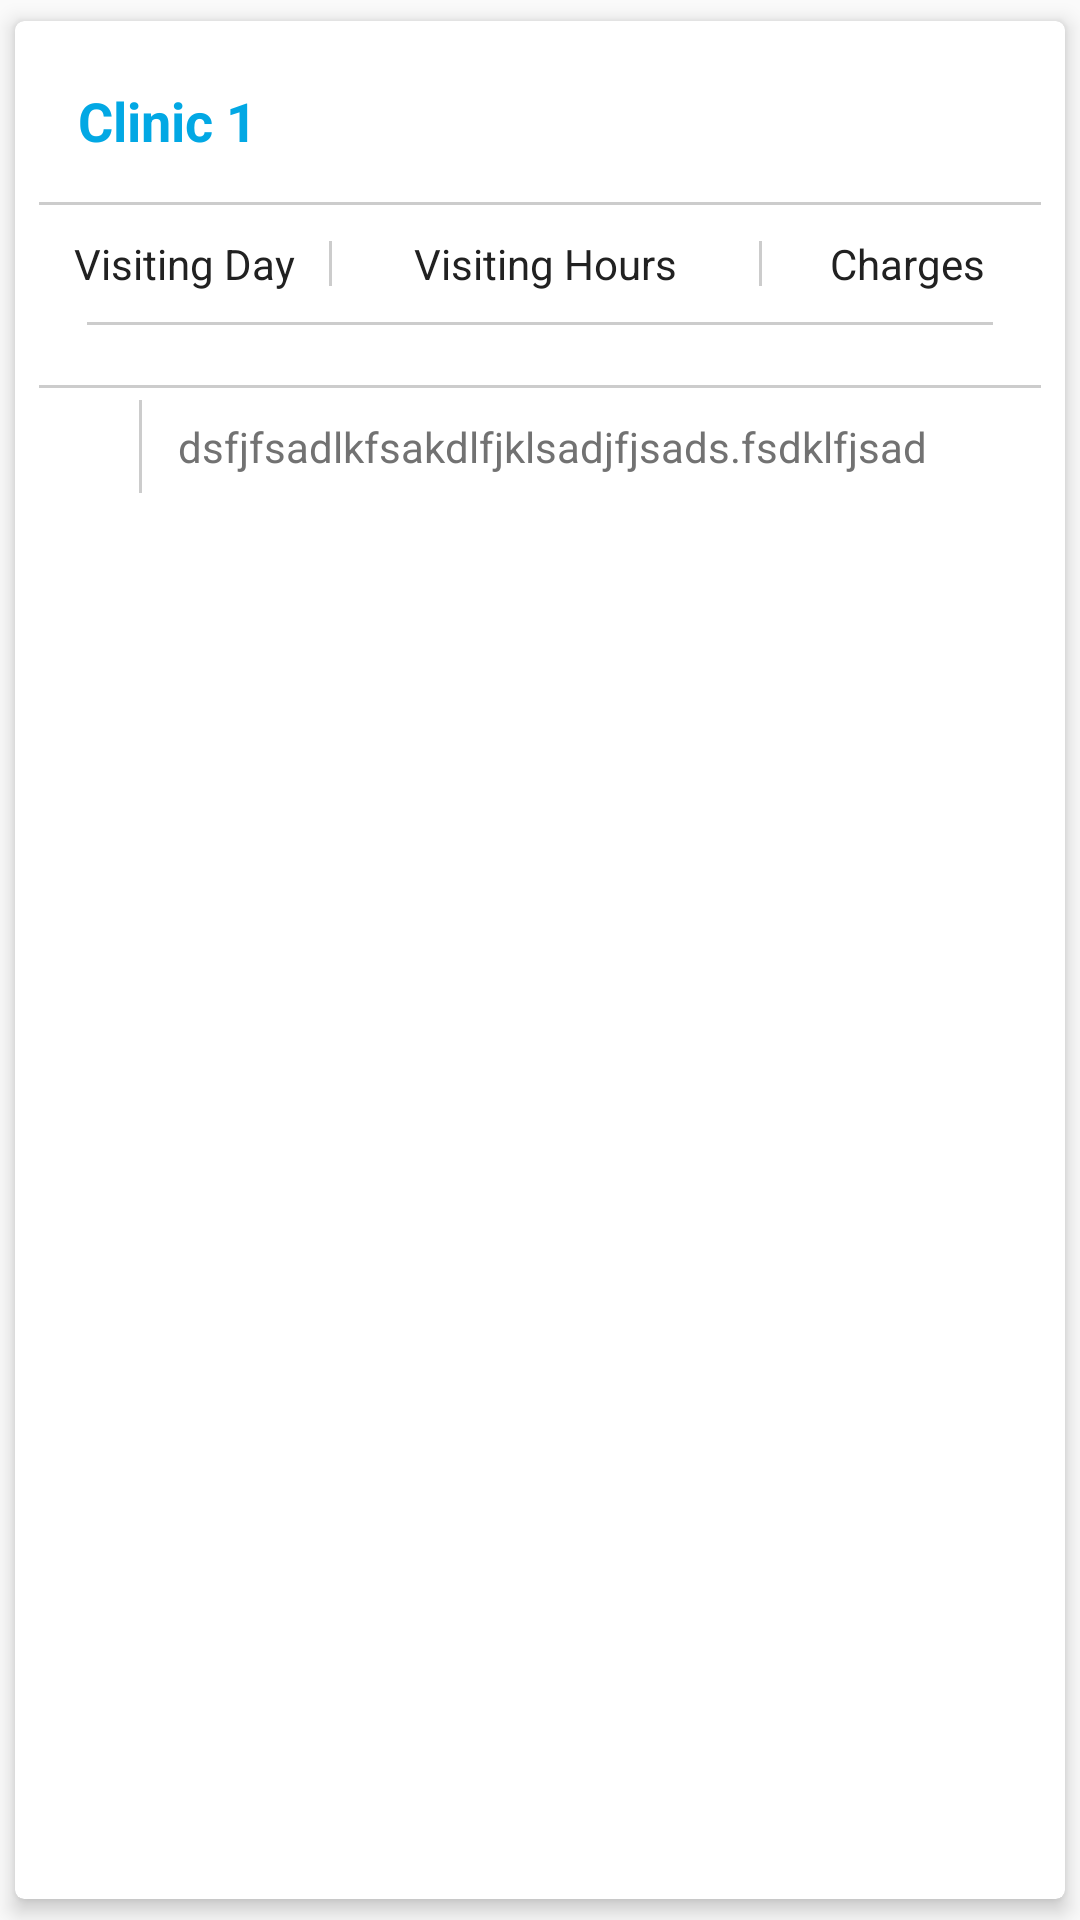

Layout XML and referenced resources for this Android screen:
<!-- AndroidManifest.xml: application theme AppTheme -->
<!-- res/layout/show_clinic_slot_row_item.xml -->
<?xml version="1.0" encoding="utf-8"?>
<android.support.v7.widget.CardView xmlns:android="http://schemas.android.com/apk/res/android"
    xmlns:card_view="http://schemas.android.com/apk/res-auto"
    xmlns:tools="http://schemas.android.com/tools"
    xmlns:app="http://schemas.android.com/apk/res-auto"
    android:layout_width="match_parent"
    android:layout_height="wrap_content"
    card_view:cardUseCompatPadding="true"
    card_view:cardElevation="4dp"
    card_view:cardCornerRadius="3dp">

    <LinearLayout
        android:layout_width="match_parent"
        android:layout_height="wrap_content"
        android:layout_margin="@dimen/activity_margin_half"
        android:elevation="24dp"
        android:orientation="horizontal">


        

        <LinearLayout
            android:layout_width="match_parent"
            android:layout_height="wrap_content"
            android:orientation="vertical">

            <RelativeLayout
                android:layout_width="match_parent"
                android:layout_height="wrap_content"
                android:orientation="horizontal">


                <TextView
                    android:layout_width="wrap_content"
                    android:layout_height="wrap_content"
                    android:layout_margin="5dp"
                    android:clickable="true"
                    android:padding="8dp"
                    android:id="@+id/clinic_name"
                    android:text="Clinic 1"
                    android:textSize="18dp"
                    android:textStyle="bold"
                    android:textColor="@color/colorPrimary"/>

                

            </RelativeLayout>



            <View
                android:layout_width="match_parent"
                android:layout_height="1dp"
                android:layout_marginBottom="2dp"
                android:layout_marginTop="2dp"
                android:background="@color/iron" />

            <LinearLayout
                android:orientation="vertical"
                android:layout_width="match_parent"
                android:layout_height="wrap_content">

                <LinearLayout
                    android:orientation="horizontal"
                    android:layout_width="match_parent"
                    android:layout_height="wrap_content"
                    android:layout_marginLeft="4dp"
                    android:layout_marginStart="4dp"
                    android:layout_marginRight="4dp"
                    app:layout_goneMarginRight="4dp"
                    android:layout_marginTop="@dimen/activity_horizontal_margin_half"
                    android:layout_marginBottom="@dimen/activity_horizontal_margin_half">


                    <TextView
                        android:layout_width="0dp"
                        android:layout_height="wrap_content"
                        android:layout_weight="1.5"
                        android:gravity="center_vertical|center"
                        android:layout_gravity="center"
                        android:text="Visiting Day"
                        android:textColor="@color/primary_text" />

                    <View
                        android:layout_width="1dp"
                        android:layout_height="match_parent"
                        android:layout_marginBottom="2dp"
                        android:layout_marginEnd="4dp"
                        android:layout_marginLeft="4dp"
                        android:layout_marginRight="4dp"
                        android:layout_marginStart="4dp"
                        android:layout_marginTop="2dp"
                        android:background="@color/iron" />

                    <LinearLayout
                        android:layout_width="0dp"
                        android:layout_height="wrap_content"
                        android:layout_weight="2"
                        android:layout_marginLeft="@dimen/activity_horizontal_margin_half"
                        android:layout_marginStart="@dimen/activity_horizontal_margin_half"
                        android:layout_marginRight="@dimen/activity_horizontal_margin_half"
                        android:layout_marginEnd="@dimen/activity_horizontal_margin_half"
                        android:layout_gravity="center">

                        <TextView
                            android:layout_width="match_parent"
                            android:layout_height="wrap_content"
                            android:text="Visiting Hours"
                            android:gravity="center"
                            android:textColor="@color/primary_text"/>

                        

                    </LinearLayout>




                    <View
                        android:layout_width="1dp"
                        android:layout_height="match_parent"
                        android:layout_marginBottom="2dp"
                        android:layout_marginEnd="4dp"
                        android:layout_marginLeft="4dp"
                        android:layout_marginRight="4dp"
                        android:layout_marginStart="4dp"
                        android:layout_marginTop="2dp"
                        android:background="@color/iron" />

                    <TextView
                        android:layout_width="0dp"
                        android:layout_height="wrap_content"
                        android:layout_weight="1.5"
                        android:gravity="center"
                        android:text="Charges"
                        android:textColor="@color/primary_text"/>

                </LinearLayout>

                <View
                    android:layout_width="match_parent"
                    android:layout_height="1dp"
                    android:layout_marginBottom="2dp"
                    android:layout_marginTop="2dp"
                    android:layout_marginLeft="@dimen/activity_horizontal_margin"
                    android:layout_marginStart="@dimen/activity_horizontal_margin"
                    android:layout_marginRight="@dimen/activity_horizontal_margin"
                    android:layout_marginEnd="@dimen/activity_horizontal_margin"
                    android:background="@color/iron" />

            </LinearLayout>

            <android.support.v7.widget.RecyclerView
                android:id="@+id/slots_recyclerview"
                android:layout_width="match_parent"
                android:layout_height="wrap_content"
                android:layout_marginLeft="4dp"
                android:layout_marginStart="4dp"
                android:layout_marginTop="@dimen/activity_horizontal_margin_half"
                android:layout_margin="@dimen/activity_horizontal_margin_half"/>

            <View
                android:layout_width="match_parent"
                android:layout_height="1dp"
                android:layout_marginBottom="2dp"
                android:layout_marginTop="2dp"
                android:background="@color/iron" />

            <LinearLayout
                android:layout_width="match_parent"
                android:layout_height="wrap_content"
                android:orientation="horizontal">

                <ImageView
                    android:layout_width="0dp"
                    android:layout_height="wrap_content"
                    android:layout_weight="0.1"
                    android:layout_gravity="center"
                    app:srcCompat="@drawable/ic_address" />

                <View
                    android:layout_width="1dp"
                    android:layout_height="match_parent"
                    android:layout_marginBottom="2dp"
                    android:layout_marginEnd="4dp"
                    android:layout_marginLeft="4dp"
                    android:layout_marginRight="4dp"
                    android:layout_marginStart="4dp"
                    android:layout_marginTop="2dp"
                    android:background="@color/iron" />

                <TextView
                    android:id="@+id/clinic_address_text_view"
                    android:layout_width="0dp"
                    android:layout_height="wrap_content"
                    android:layout_weight="1"
                    android:clickable="true"
                    android:padding="8dp"
                    android:text="dsfjfsadlkfsakdlfjklsadjfjsads.fsdklfjsad"
                    android:textSize="14dp"
                    android:textColor="@color/secondary_text"/>


            </LinearLayout>



        </LinearLayout>


    </LinearLayout>
    </android.support.v7.widget.CardView>
<!-- resources referenced by this layout -->
<resources>
  <color name="colorPrimary">#02a8e4</color>
  <color name="iron">#cccccc</color>
  <color name="primary_text">#212121</color>
  <color name="secondary_text">#727272</color>
  <color name="white">#ffffff</color>
  <dimen name="activity_horizontal_margin">16dp</dimen>
  <dimen name="activity_horizontal_margin_half">8dp</dimen>
  <dimen name="activity_margin_half">8dp</dimen>
  <!-- drawable ontology: png bitmap (drawable-nodpi, 21608 bytes) -->
  <string name="edit">Edit</string>
  <style name="AppTheme" parent="Theme.AppCompat.Light.DarkActionBar">
          
          <item name="colorPrimary">@color/colorPrimary</item>
          <item name="colorPrimaryDark">@color/colorPrimaryDark</item>
          <item name="colorAccent">@color/material_grey_800</item>
          <item name="android:windowActionBarOverlay">true</item>
      </style>
  <color name="colorPrimaryDark">#02a8e4</color>
  <color name="material_grey_800">#424242</color>
</resources>
